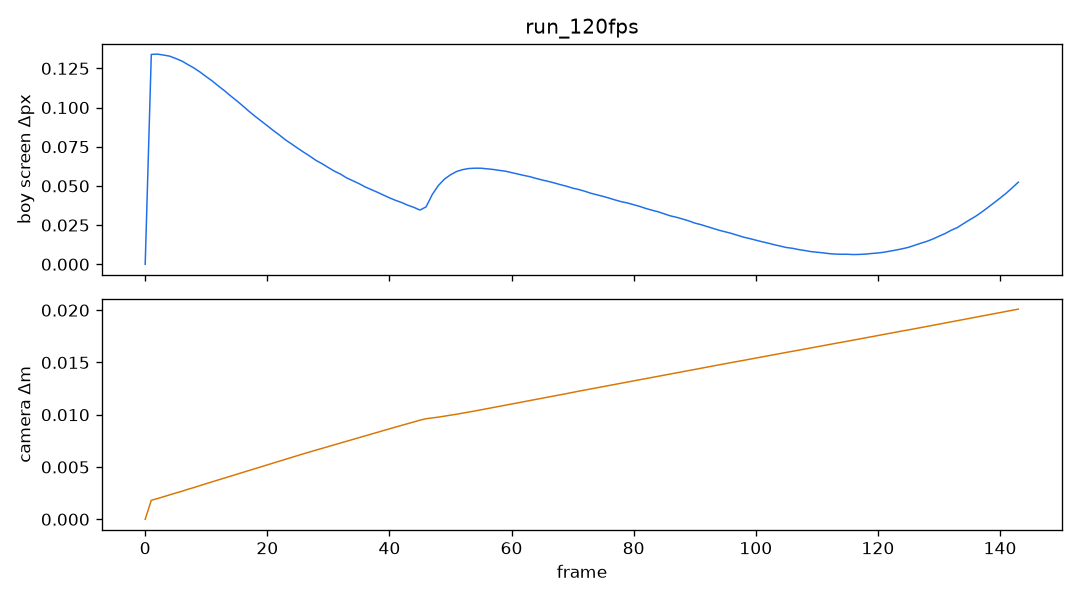

Values plotted in this chart, from the file beside it:
frame, dt, boy_sx, boy_sy, boy_ds, cam_x, cam_y, cam_z, cam_ds, yaw, pitch, dist
0, 0.008333, 360, 770.3, 0.0000, 25.04, 2.084, 4.028, 0.00000, 1.571, 0.2000, 5.28
1, 0.008333, 360, 770.2, 0.1339, 25.03, 2.084, 4.028, 0.00182, 1.571, 0.2000, 5.28
2, 0.008333, 360, 770.1, 0.1341, 25.03, 2.084, 4.028, 0.00198, 1.571, 0.2000, 5.28
3, 0.008333, 360, 769.9, 0.1335, 25.03, 2.085, 4.028, 0.00216, 1.571, 0.2000, 5.28
4, 0.008333, 360, 769.8, 0.1328, 25.03, 2.085, 4.028, 0.00233, 1.571, 0.2000, 5.28
5, 0.008333, 360, 769.7, 0.1313, 25.02, 2.086, 4.028, 0.00251, 1.571, 0.2000, 5.28
6, 0.008333, 360, 769.5, 0.1297, 25.02, 2.086, 4.028, 0.00268, 1.571, 0.2000, 5.28
7, 0.008333, 360, 769.4, 0.1274, 25.02, 2.086, 4.028, 0.00287, 1.571, 0.2000, 5.28
8, 0.008333, 360, 769.3, 0.1252, 25.02, 2.087, 4.028, 0.00304, 1.571, 0.2000, 5.28
9, 0.008333, 360, 769.2, 0.1226, 25.01, 2.087, 4.028, 0.00323, 1.571, 0.2000, 5.28
10, 0.008333, 360, 769.1, 0.1197, 25.01, 2.088, 4.028, 0.00341, 1.571, 0.2000, 5.28
11, 0.008333, 360, 768.9, 0.1169, 25.01, 2.089, 4.027, 0.00359, 1.571, 0.2000, 5.28
12, 0.008333, 360, 768.8, 0.1137, 25, 2.089, 4.027, 0.00378, 1.571, 0.2000, 5.28
13, 0.008333, 360, 768.7, 0.1107, 25, 2.09, 4.027, 0.00396, 1.571, 0.2000, 5.28
14, 0.008333, 360, 768.6, 0.1074, 24.99, 2.091, 4.027, 0.00414, 1.571, 0.2000, 5.28
15, 0.008333, 360, 768.5, 0.1043, 24.99, 2.091, 4.027, 0.00432, 1.571, 0.2000, 5.28
16, 0.008333, 360, 768.4, 0.1010, 24.99, 2.092, 4.027, 0.00450, 1.571, 0.2000, 5.28
17, 0.008333, 360, 768.3, 0.0976, 24.98, 2.093, 4.027, 0.00468, 1.571, 0.2000, 5.28
18, 0.008333, 360, 768.2, 0.0944, 24.98, 2.094, 4.027, 0.00486, 1.571, 0.2000, 5.28
19, 0.008333, 360, 768.1, 0.0914, 24.97, 2.095, 4.027, 0.00504, 1.571, 0.2000, 5.28
20, 0.008333, 360, 768, 0.0884, 24.97, 2.096, 4.027, 0.00522, 1.571, 0.2000, 5.28
21, 0.008333, 360, 767.9, 0.0853, 24.96, 2.097, 4.027, 0.00540, 1.571, 0.2000, 5.28
22, 0.008333, 360, 767.9, 0.0824, 24.96, 2.098, 4.027, 0.00558, 1.571, 0.2000, 5.28
23, 0.008333, 360, 767.8, 0.0793, 24.95, 2.099, 4.027, 0.00575, 1.571, 0.2000, 5.28
24, 0.008333, 360, 767.7, 0.0767, 24.94, 2.1, 4.027, 0.00593, 1.571, 0.2000, 5.28
25, 0.008333, 360, 767.6, 0.0740, 24.94, 2.102, 4.027, 0.00611, 1.571, 0.2000, 5.28
26, 0.008333, 360, 767.6, 0.0714, 24.93, 2.103, 4.027, 0.00628, 1.571, 0.2000, 5.28
27, 0.008333, 360, 767.5, 0.0689, 24.93, 2.104, 4.027, 0.00645, 1.571, 0.2000, 5.28
28, 0.008333, 360, 767.4, 0.0662, 24.92, 2.105, 4.027, 0.00663, 1.571, 0.2000, 5.28
29, 0.008333, 360, 767.4, 0.0641, 24.91, 2.107, 4.027, 0.00680, 1.571, 0.2000, 5.28
30, 0.008333, 360, 767.3, 0.0617, 24.91, 2.108, 4.027, 0.00697, 1.571, 0.2000, 5.28
31, 0.008333, 360, 767.2, 0.0594, 24.9, 2.11, 4.027, 0.00714, 1.571, 0.2000, 5.28
32, 0.008333, 360, 767.2, 0.0575, 24.89, 2.111, 4.026, 0.00731, 1.571, 0.2000, 5.28
33, 0.008333, 360, 767.1, 0.0551, 24.88, 2.112, 4.026, 0.00748, 1.571, 0.2000, 5.28
34, 0.008333, 360, 767.1, 0.0533, 24.88, 2.114, 4.026, 0.00765, 1.571, 0.2000, 5.28
35, 0.008333, 360, 767, 0.0515, 24.87, 2.116, 4.026, 0.00782, 1.571, 0.2000, 5.28
36, 0.008333, 360, 767, 0.0494, 24.86, 2.117, 4.026, 0.00799, 1.571, 0.2000, 5.28
37, 0.008333, 360, 766.9, 0.0477, 24.85, 2.119, 4.026, 0.00815, 1.571, 0.2000, 5.28
38, 0.008333, 360, 766.9, 0.0460, 24.85, 2.121, 4.026, 0.00832, 1.571, 0.2000, 5.28
39, 0.008333, 360, 766.8, 0.0442, 24.84, 2.122, 4.026, 0.00849, 1.571, 0.2000, 5.28
40, 0.008333, 360, 766.8, 0.0424, 24.83, 2.124, 4.026, 0.00865, 1.571, 0.2000, 5.28
41, 0.008333, 360, 766.8, 0.0408, 24.82, 2.126, 4.026, 0.00882, 1.571, 0.2000, 5.28
42, 0.008333, 360, 766.7, 0.0394, 24.81, 2.128, 4.026, 0.00898, 1.571, 0.2000, 5.28
43, 0.008333, 360, 766.7, 0.0377, 24.8, 2.13, 4.026, 0.00915, 1.571, 0.2000, 5.28
44, 0.008333, 360, 766.6, 0.0363, 24.79, 2.132, 4.026, 0.00931, 1.571, 0.2000, 5.28
45, 0.008333, 360, 766.6, 0.0346, 24.78, 2.134, 4.026, 0.00948, 1.571, 0.2000, 5.28
46, 0.008333, 360, 766.6, 0.0366, 24.77, 2.136, 4.026, 0.00962, 1.571, 0.2000, 5.28
47, 0.008333, 360, 766.5, 0.0444, 24.76, 2.138, 4.026, 0.00969, 1.571, 0.2000, 5.28
48, 0.008333, 360, 766.5, 0.0502, 24.76, 2.14, 4.026, 0.00977, 1.571, 0.2000, 5.28
49, 0.008333, 360, 766.4, 0.0543, 24.75, 2.142, 4.026, 0.00986, 1.571, 0.2000, 5.28
50, 0.008333, 360, 766.4, 0.0571, 24.74, 2.144, 4.026, 0.00995, 1.571, 0.2000, 5.28
51, 0.008333, 360, 766.3, 0.0592, 24.73, 2.146, 4.026, 0.01005, 1.571, 0.2000, 5.28
52, 0.008333, 360, 766.2, 0.0604, 24.72, 2.148, 4.026, 0.01015, 1.571, 0.2000, 5.28
53, 0.008333, 360, 766.2, 0.0611, 24.71, 2.151, 4.026, 0.01025, 1.571, 0.2000, 5.28
54, 0.008333, 360, 766.1, 0.0613, 24.7, 2.153, 4.026, 0.01036, 1.571, 0.2000, 5.28
55, 0.008333, 360, 766.1, 0.0613, 24.69, 2.155, 4.026, 0.01047, 1.571, 0.2000, 5.28
56, 0.008333, 360, 766, 0.0609, 24.68, 2.157, 4.026, 0.01058, 1.571, 0.2000, 5.28
57, 0.008333, 360, 765.9, 0.0605, 24.67, 2.159, 4.026, 0.01069, 1.571, 0.2000, 5.28
58, 0.008333, 360, 765.9, 0.0599, 24.65, 2.162, 4.026, 0.01080, 1.571, 0.2000, 5.28
59, 0.008333, 360, 765.8, 0.0594, 24.64, 2.164, 4.026, 0.01091, 1.571, 0.2000, 5.28
... 84 more rows
